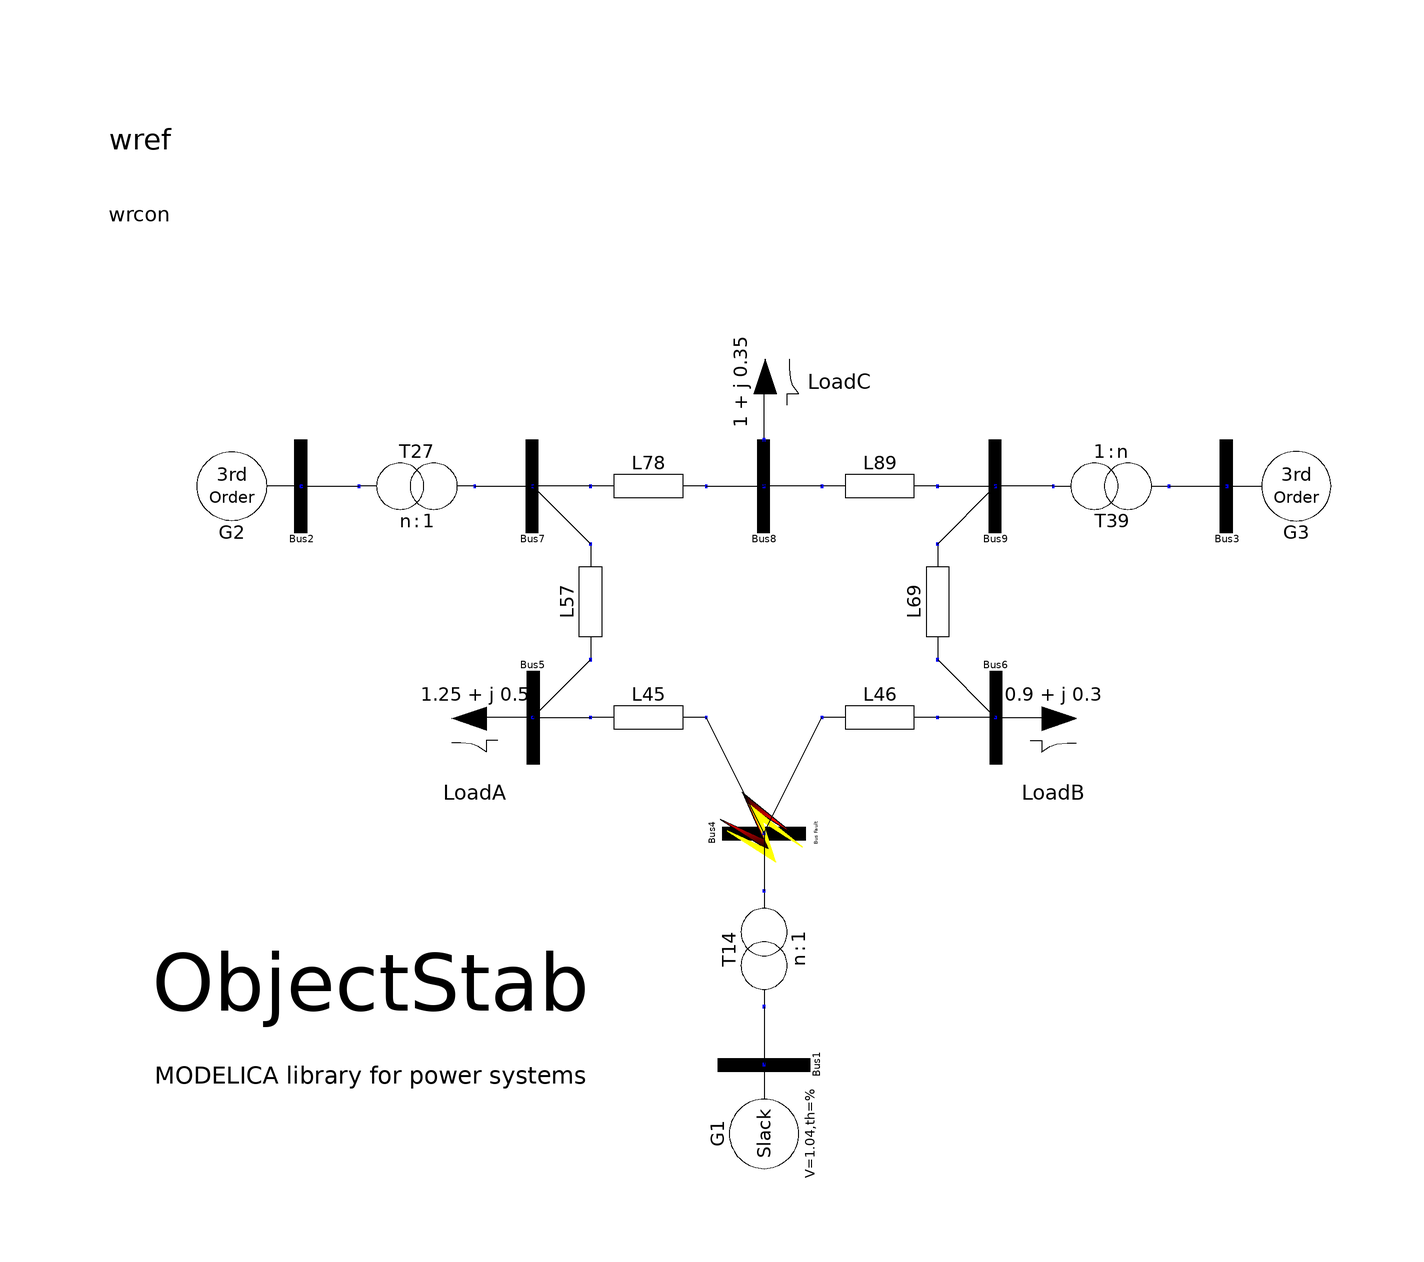

This picture is the connection diagram that the Modelica source below describes through its graphical annotations.

class ninebus "Nine bus test system, using 3rd order generator models" 
    extends ObjectStab.Base.System;
    annotation (
      Coordsys(
        extent=[-110, -80; 112, 80],
        grid=[2, 2],
        component=[20, 20]),
      Window(
        x=0.45,
        y=0.01,
        width=0.44,
        height=0.65),
      Diagram(
        Text(extent=[-108, -18; -32, -54], string="ObjectStab"),
        Text(extent=[-108, -34; -32, -70], string=
              "MODELICA library for power systems"),
        Line(points=[38, 10; 38, 10]),
        Line(points=[-42, 10; -42, 10]),
        Line(points=[-2, -50; -2, -50]),
        Line(points=[-2, -50; -2, -50]),
        Line(points=[-2, -50; -2, -50]),
        Line(points=[-2, 50; -2, 58]),
        Line(points=[38, 10; 38, 10]),
        Line(points=[-42, 10; -42, 10]),
        Line(points=[-82, 50; -82, 50]),
        Line(points=[78, 50; 78, 50])),
      Icon,
      Documentation(info="System from [1]

Nine bus test system, using 3rd order generator models
---
[1]
P.M. Anderson and A.A. Fouad, Power System Control and Stability,
ISBN 0-7803-1029-2. IEEE Press, second edition, 1994.
"));
    ObjectStab.Network.Bus Bus1 annotation (extent=[-12, -60; 8, -40], rotation=
         90);
    ObjectStab.Network.Bus Bus2 annotation (extent=[-92, 40; -72, 60]);
    ObjectStab.Network.Bus Bus3 annotation (extent=[68, 40; 88, 60]);
    ObjectStab.Network.FaultedBus Bus4(
      FaultTime=5,
      FaultDuration=1,
      FaultR=1) annotation (extent=[-12, -20; 8, 0], rotation=90);
    ObjectStab.Network.Bus Bus5 annotation (extent=[-52, 0; -32, 20], rotation=
          180);
    ObjectStab.Network.Bus Bus6 annotation (extent=[28, 0; 48, 20], rotation=
          180);
    ObjectStab.Network.Bus Bus7 annotation (extent=[-52, 40; -32, 60]);
    ObjectStab.Network.Bus Bus8 annotation (extent=[-12, 40; 8, 60]);
    ObjectStab.Network.Bus Bus9 annotation (extent=[28, 40; 48, 60]);
    ObjectStab.Network.Pilink L57(
      R=0.032,
      X=0.161,
      B=0.153*2,
      G=0) annotation (extent=[-42, 20; -22, 40], rotation=90);
    ObjectStab.Network.Pilink L69(
      R=0.039,
      X=0.170,
      G=0,
      B=0.179*2) annotation (extent=[18, 20; 38, 40], rotation=90);
    ObjectStab.Network.Pilink L78(
      R=0.0085,
      X=0.072,
      G=0,
      B=0.0745*2) annotation (extent=[-32, 40; -12, 60]);
    ObjectStab.Network.Pilink L89(
      R=0.0119,
      X=0.1008,
      G=0,
      B=0.1045*2) annotation (extent=[8, 40; 28, 60]);
    ObjectStab.Network.FixTransformer T27(R=0, X=0.0625) annotation (extent=[-
          72, 40; -52, 60], rotation=180);
    ObjectStab.Network.FixTransformer T39(R=0, X=0.0586) annotation (extent=[48,
            40; 68, 60]);
    ObjectStab.Network.FixTransformer T14(R=0, X=0.0576) annotation (extent=[-
          12, -40; 8, -20], rotation=270);
    ObjectStab.Network.Pilink L45(
      R=0.01,
      X=0.085,
      B=0.088*2,
      G=0) annotation (extent=[-32, 0; -12, 20]);
    ObjectStab.Network.Pilink L46(
      R=0.017,
      X=0.092,
      B=0.079*2,
      G=0) annotation (extent=[8, 0; 28, 20]);
    ObjectStab.Generators.GovExc3rdGen G2(
      V0=1.025,
      Pg0=1.63,
      Sbase=200,
      H=6.40,
      xd=0.8958,
      xq=0.8645,
      xdp=0.1198,
      Td0p=6,
      redeclare ObjectStab.Generators.Controllers.FirstOrderExciter Exc) 
      annotation (extent=[-102, 60; -82, 40], rotation=180);
    ObjectStab.Generators.GovExc3rdGen G3(
      isSlack=false,
      V0=1.025,
      Pg0=0.85,
      H=3.01,
      xd=1.3125,
      xq=1.2578,
      xdp=0.1813,
      Td0p=5.89,
      redeclare ObjectStab.Generators.Controllers.FirstOrderExciter Exc) 
      annotation (extent=[98, 60; 78, 40], rotation=180);
    annotation (extent=[100, 20; 120, 40]);
    ObjectStab.Loads.DynLoad LoadA(P0=1.25, Q0=0.5) annotation (extent=[-42, 0;
            -62, 20]);
    ObjectStab.Loads.DynLoad LoadC(P0=1, Q0=0.35) annotation (extent=[-12, 58;
          8, 78], rotation=90);
    ObjectStab.Loads.DynLoad LoadB(P0=0.9, Q0=0.3) annotation (extent=[38, 0;
          58, 20]);
    ObjectStab.Generators.Slack G1(V0=1.04) annotation (extent=[-12, -70; 8, -
          50], rotation=270);
  equation 
    connect(T14.T2, Bus1.T) annotation (points=[-2, -40; -2, -50]);
    connect(Bus5.T, L45.T1) annotation (points=[-42, 10; -32, 10]);
    connect(Bus6.T, L46.T2) annotation (points=[38, 10; 28, 10]);
    connect(Bus5.T, L57.T1) annotation (points=[-42, 10; -32, 20]);
    connect(L57.T2, Bus7.T) annotation (points=[-32, 40; -42, 50]);
    connect(L69.T2, Bus9.T) annotation (points=[28, 40; 38, 50]);
    connect(L69.T1, Bus6.T) annotation (points=[28, 20; 38, 10]);
    connect(L78.T2, Bus8.T) annotation (points=[-12, 50; -2, 50]);
    connect(L78.T1, Bus7.T) annotation (points=[-32, 50; -42, 50]);
    connect(L89.T1, Bus8.T) annotation (points=[8, 50; -2, 50]);
    connect(L89.T2, Bus9.T) annotation (points=[28, 50; 38, 50]);
    connect(T27.T1, Bus7.T) annotation (points=[-52, 50; -42, 50]);
    connect(Bus2.T, T27.T2) annotation (points=[-82, 50; -72, 50]);
    connect(T39.T1, Bus9.T) annotation (points=[48, 50; 38, 50]);
    connect(T39.T2, Bus3.T) annotation (points=[68, 50; 78, 50]);
    connect(G2.T, Bus2.T) annotation (points=[-82, 50; -82, 50]);
    connect(G3.T, Bus3.T) annotation (points=[78, 50; 78, 50]);
    connect(Bus4.T, L46.T1) annotation (points=[-2, -10; 8, 10]);
    connect(Bus4.T, L45.T2) annotation (points=[-2, -10; -12, 10]);
    connect(Bus4.T, T14.T1) annotation (points=[-2, -10; -2, -18; -2, -20]);
    connect(LoadB.T, Bus6.T) annotation (points=[38, 10; 38, 10]);
    connect(LoadA.T, Bus5.T) annotation (points=[-42, 10; -42, 10]);
    connect(Bus8.T, LoadC.T) annotation (points=[-2, 50; -2, 58]);
    connect(G1.T, Bus1.T) annotation (points=[-2, -50; -2, -50]);
  end ninebus;